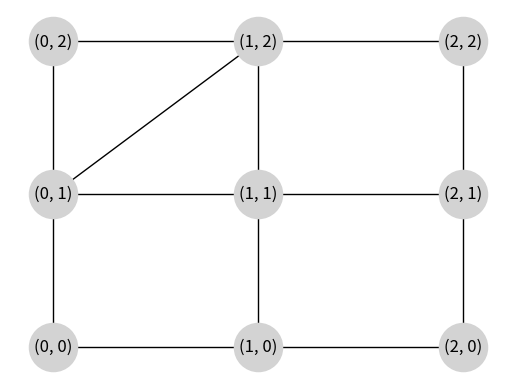
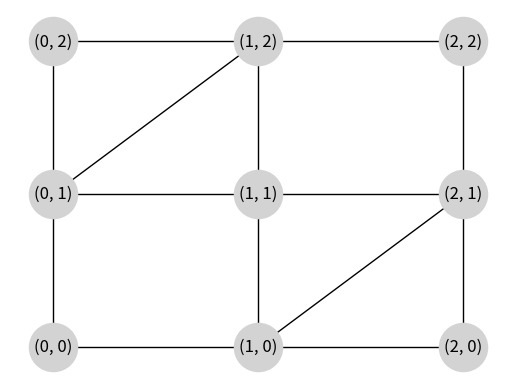

Recreate these plots in Python, in order.
import matplotlib.pyplot as plt
import networkx as nx

# 3*3のグリッドを作成
GR = nx.grid_2d_graph(3,3)
#奇点を二つ追加
GR.add_edges_from([((0,1), (1,2))])
nx.draw_networkx(GR, 
                 pos={v:v for v in GR.nodes()}, 
                 node_color='lightgray', 
                 node_size=1200, 
                 with_labels=True)
plt.axis('off')
plt.show()
print(nx.is_eulerian(GR))

#奇点をさらに二つ追加
GR.add_edges_from([((1,0), (2,1))])
nx.draw_networkx(GR, 
                 pos={v:v for v in GR.nodes()}, 
                 node_color='lightgray', 
                 node_size=1200, 
                 with_labels=True)
plt.axis('off')
plt.show()
print(nx.is_eulerian(GR))

# オイラー閉路を構築する関数
ee = nx.eulerian_circuit(GR)
for (i,j) in ee:
    print(i, end='=>')
print("")
